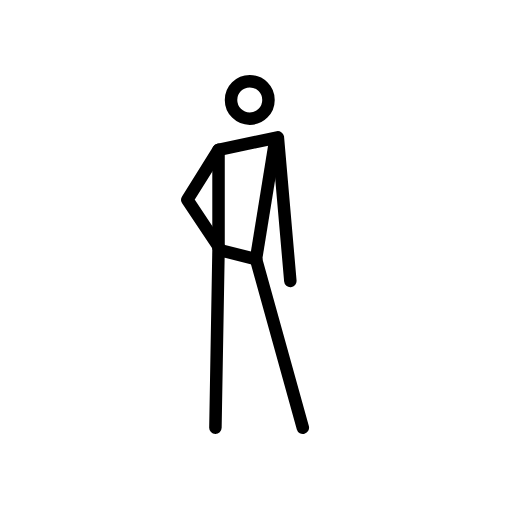
t = 0.00 s
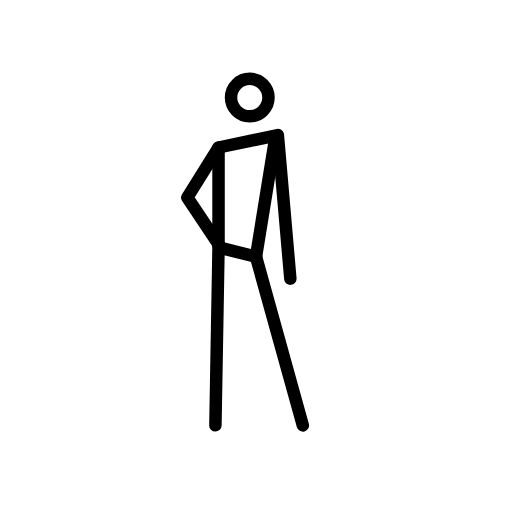
t = 0.48 s
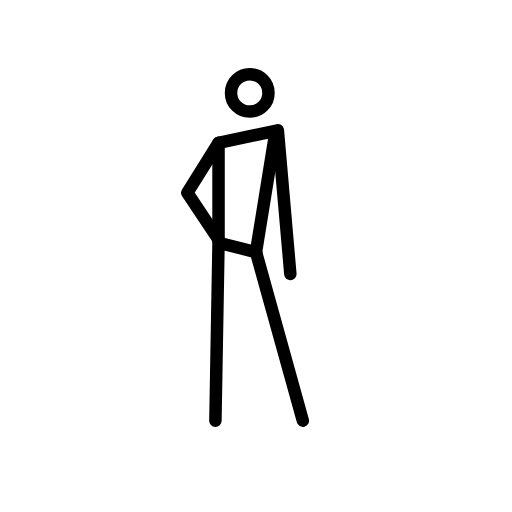
t = 1.43 s
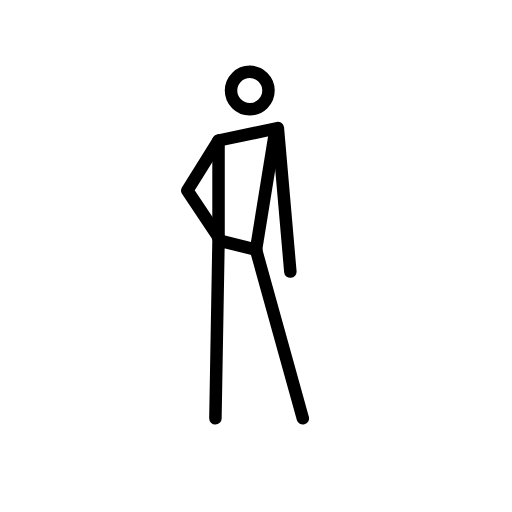
t = 1.90 s
t = 2.38 s: frame unchanged from t = 1.43 s, image omitted
t = 3.33 s: frame unchanged from t = 0.48 s, image omitted

The animated SVG that drew these frames (rendered in a browser with its animation timeline set to each time). Animation: 1 SMIL element (animateTransform=1); one cycle of 3.80 s, repeats indefinitely.

<?xml version='1.0' encoding='utf-8'?>
<svg xmlns="http://www.w3.org/2000/svg" id="emoji" viewBox="-5 -5 82 82" width="200" height="200" role="img">
  <title>OpenMoji: stick figure leaning left</title><g><g id="color">
    <polygon fill="#fff" points="30.8156 19.6103 38.1349 18.1516 35.371 35.5798 30.7132 34.3769 30.8156 19.6103" />
  </g>
  <g id="line">
    <path fill="none" stroke="#000" stroke-linecap="round" stroke-linejoin="round" stroke-width="2" d="m29.5,63.5l.5-28.5,6,1.5" />
    <path fill="none" stroke="#000" stroke-linecap="round" stroke-linejoin="round" stroke-width="2" d="m43.5,63.5l-7.5-27" />
    <path fill="none" stroke="#000" stroke-width="2" d="m30,35v-16" />
    <path fill="none" stroke="#000" stroke-width="2" d="m36,36.5l3-18.5" />
    <path fill="none" stroke="#000" stroke-linecap="round" stroke-linejoin="round" stroke-width="2" d="m30,19l9.5-2,2,23" />
    <path fill="none" stroke="#000" stroke-linecap="round" stroke-linejoin="round" stroke-width="2" d="m30,19l-5,8,5,7.5" />
    <circle cx="35" cy="11" r="3" fill="none" stroke="#000" stroke-width="2" />
  </g>
<animateTransform attributeName="transform" type="translate" values="0 0;0 -1.5;0 0" dur="3.8s" repeatCount="indefinite" /></g></svg>
